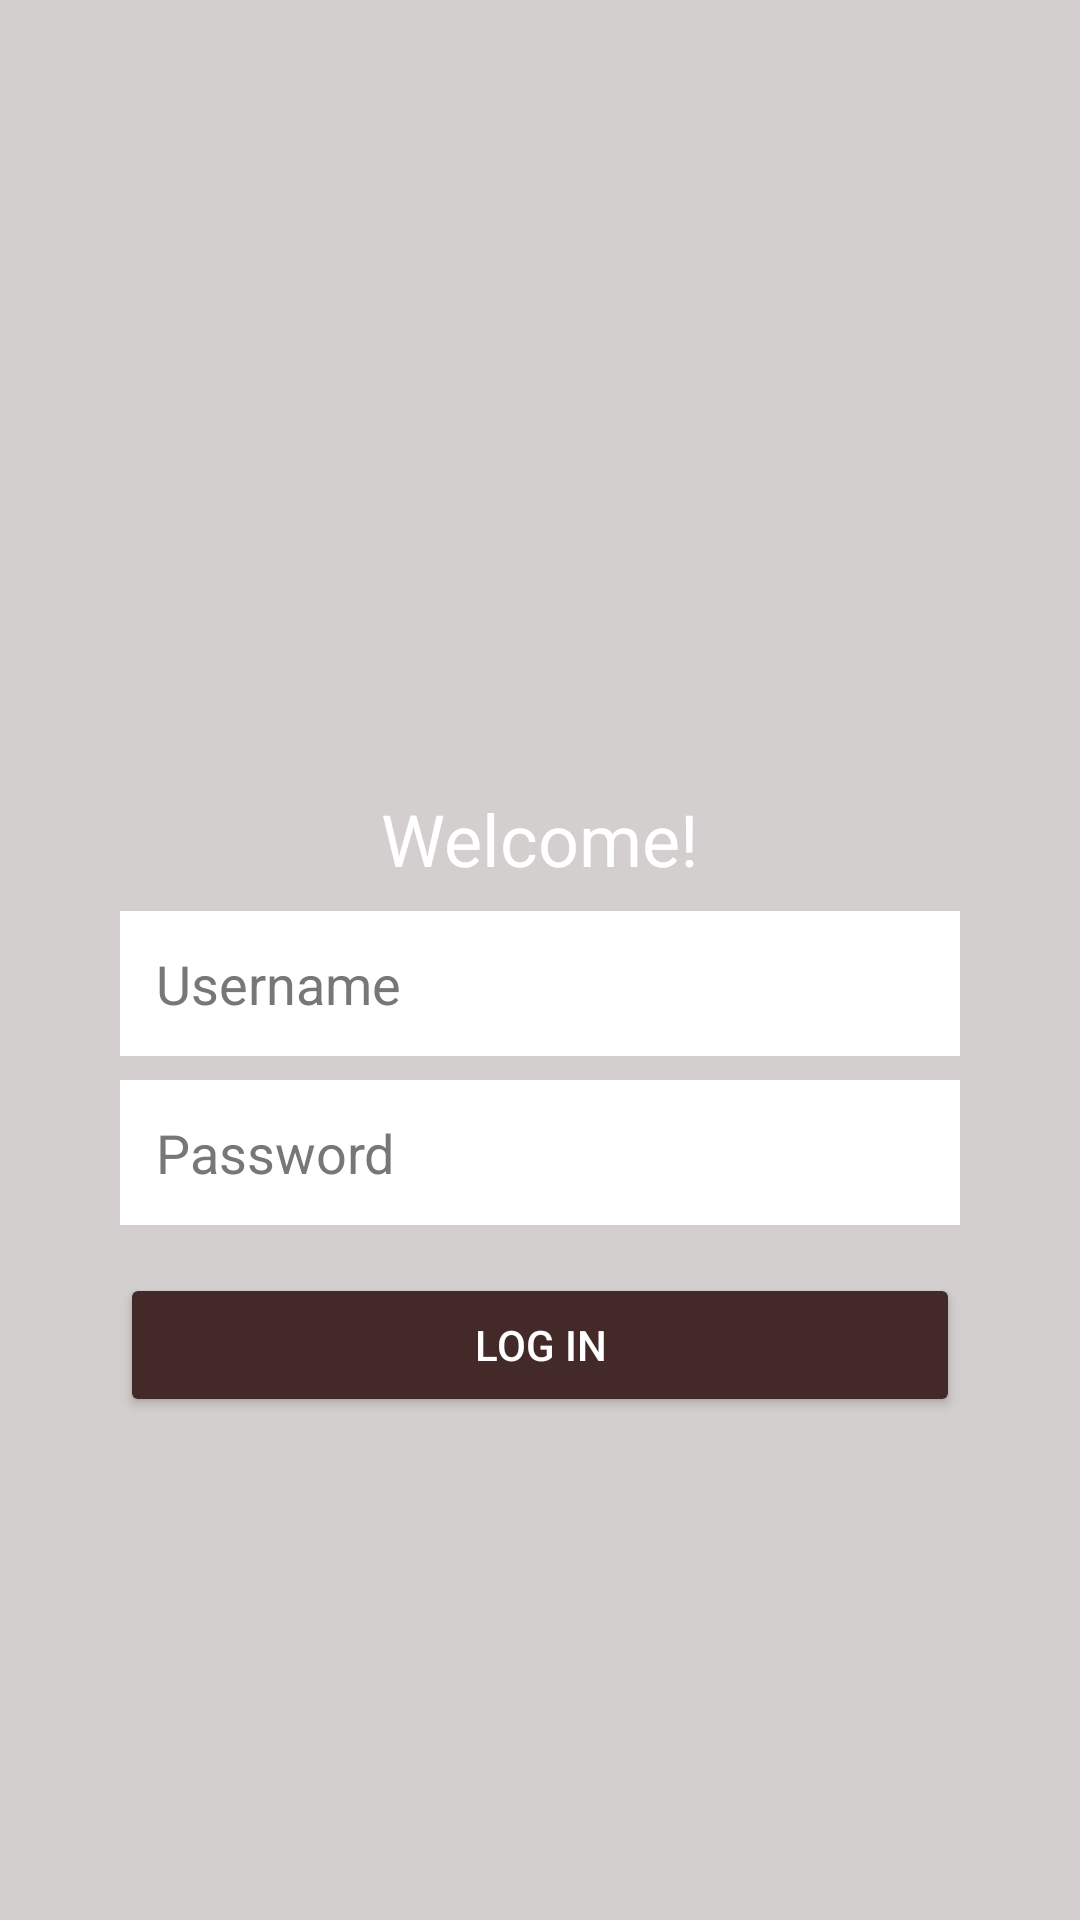

The Android layout XML behind this screen, and the referenced resources:
<!-- AndroidManifest.xml: application theme Theme.TwoFactorDemo -->
<!-- res/layout/activity_main.xml -->
<?xml version="1.0" encoding="utf-8"?>
<androidx.constraintlayout.widget.ConstraintLayout xmlns:android="http://schemas.android.com/apk/res/android"
    xmlns:app="http://schemas.android.com/apk/res-auto"
    xmlns:tools="http://schemas.android.com/tools"
    android:id="@+id/main"
    android:layout_width="match_parent"
    android:layout_height="match_parent"
    tools:context=".MainActivity">

    <LinearLayout
        android:layout_width="match_parent"
        android:layout_height="match_parent"
        android:orientation="vertical"
        android:gravity="center"
        android:background="#D4CFCF"
        android:padding="16dp">

        <ImageView
            android:layout_width="80dp"
            android:layout_height="80dp"
            android:src="@drawable/ic_launcher_foreground"
            android:layout_gravity="center"
            android:contentDescription="Logo"/>

        <TextView
            android:layout_width="wrap_content"
            android:layout_height="wrap_content"
            android:text="Welcome!"
            android:textSize="24sp"
            android:textColor="#FFFFFF"
            android:layout_marginTop="16dp"
            android:layout_gravity="center"/>

        <EditText
            android:id="@+id/email"
            android:layout_width="match_parent"
            android:layout_height="wrap_content"
            android:hint="Username"
            android:background="#FFFFFF"
            android:layout_marginTop="8dp"
            android:padding="12dp"
            android:layout_marginHorizontal="24dp"
            android:textColor="#000000"
            android:textColorHint="#777777"/>


        <EditText
            android:id="@+id/password"
            android:layout_width="match_parent"
            android:layout_height="wrap_content"
            android:hint="Password"
            android:background="#FFFFFF"
            android:layout_marginTop="8dp"
            android:padding="12dp"
            android:layout_marginHorizontal="24dp"
            android:textColor="#000000"
            android:textColorHint="#777777"
            android:inputType="textPassword"/>

        <Button
            android:id="@+id/login_button"
            android:layout_width="match_parent"
            android:layout_height="wrap_content"
            android:text="Log In"
            android:backgroundTint="#432928"
            android:textColor="#FFFFFF"
            android:layout_marginTop="16dp"
            android:layout_marginHorizontal="24dp"/>
    </LinearLayout>

</androidx.constraintlayout.widget.ConstraintLayout>
<!-- resources referenced by this layout -->
<resources>
  <style name="Theme.TwoFactorDemo" parent="Base.Theme.TwoFactorDemo" />
  <style name="Base.Theme.TwoFactorDemo" parent="Theme.Material3.DayNight.NoActionBar">
          
          
      </style>
</resources>
